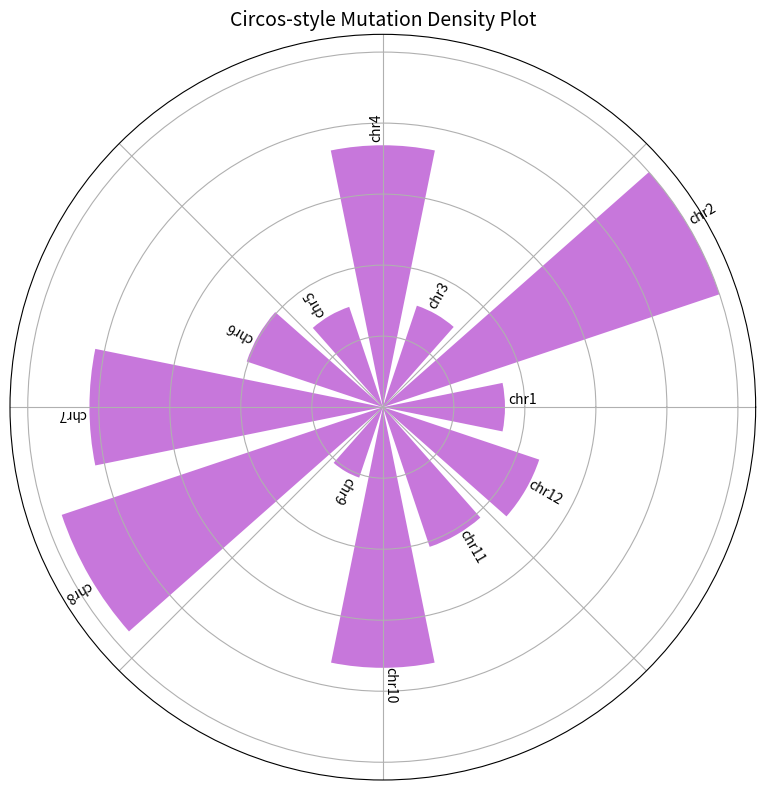

The script that saved this image: (Note: this script raises an exception after producing the figure.)
import matplotlib.pyplot as plt
import numpy as np

# Simulated chromosome names and mutation counts
chromosomes = [f"chr{i}" for i in range(1, 13)]
mutation_counts = np.random.randint(50, 300, size=len(chromosomes))

# Normalize mutation counts for radial plotting
max_count = max(mutation_counts)
normalized = mutation_counts / max_count

# Plot
fig, ax = plt.subplots(figsize=(8, 8), subplot_kw=dict(polar=True))
theta = np.linspace(0.0, 2 * np.pi, len(chromosomes), endpoint=False)
bars = ax.bar(theta, normalized, width=0.4, color='mediumorchid', alpha=0.8)

# Add labels
for i, bar in enumerate(bars):
    rotation = np.degrees(theta[i])
    ax.text(theta[i], normalized[i] + 0.05, chromosomes[i],
            ha='center', va='bottom', rotation=rotation,
            rotation_mode='anchor', fontsize=10)

ax.set_title("Circos-style Mutation Density Plot", fontsize=14)
ax.set_yticklabels([])
ax.set_xticklabels([])
plt.tight_layout()
plt.savefig("../plots/circos_mutation_plot.png", dpi=300)
plt.show()
